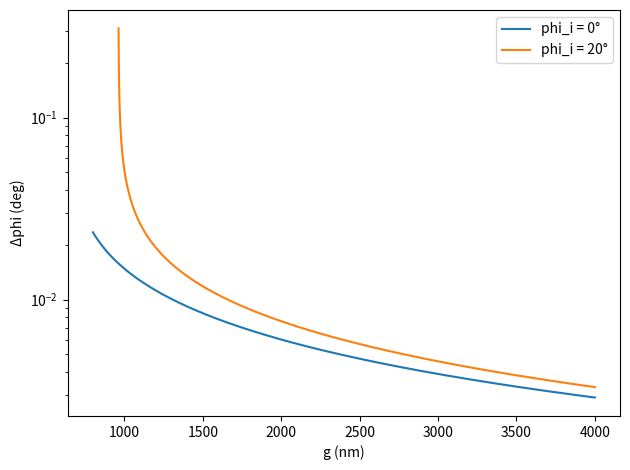

Write the Python code that produced this figure.
import numpy as np
import matplotlib.pyplot as plt

# Given parameters (nm,degrees)
lam1 = 633.0
lam2 = 633.2
phi_i_list_deg = [0.0, 20.0]

# Grating constant range ( nm)
g = np.linspace(800.0,4000.0,2000)

plt.figure()

for phi_i_deg in  phi_i_list_deg:
    phi_i = np.deg2rad(phi_i_deg)

    # arcsin argument; valid only where <= 1
    arg1 = lam1 / g + np.sin(phi_i)
    arg2 = lam2 / g + np.sin(phi_i)
    valid = (arg1 <= 1.0) & (arg2 <= 1.0)

    phi1 = np.full_like(g, np.nan, dtype=float)
    phi2 = np.full_like(g, np.nan, dtype=float)
    phi1[valid] = np.arcsin(arg1[valid])
    phi2[valid] = np.arcsin(arg2[valid])

    dphi_deg = np.rad2deg(phi2 - phi1)

    plt.semilogy(g[valid], dphi_deg[valid], label=f"phi_i = {phi_i_deg:.0f}°")
    # Task d) (only for phi_i = 20°)
    if abs(phi_i_deg - 20.0) < 1e-9:
        mask = valid & (dphi_deg >= 0.02)
        g_min = g[mask][0] if np.any(mask) else np.nan
        print(f"Minimum g for Δphi >= 0.02° at phi_i=20°: {g_min:.1f} nm")
plt.xlabel("g (nm)")
plt.ylabel("Δphi (deg)")
plt.legend()
plt.tight_layout()
plt.show()